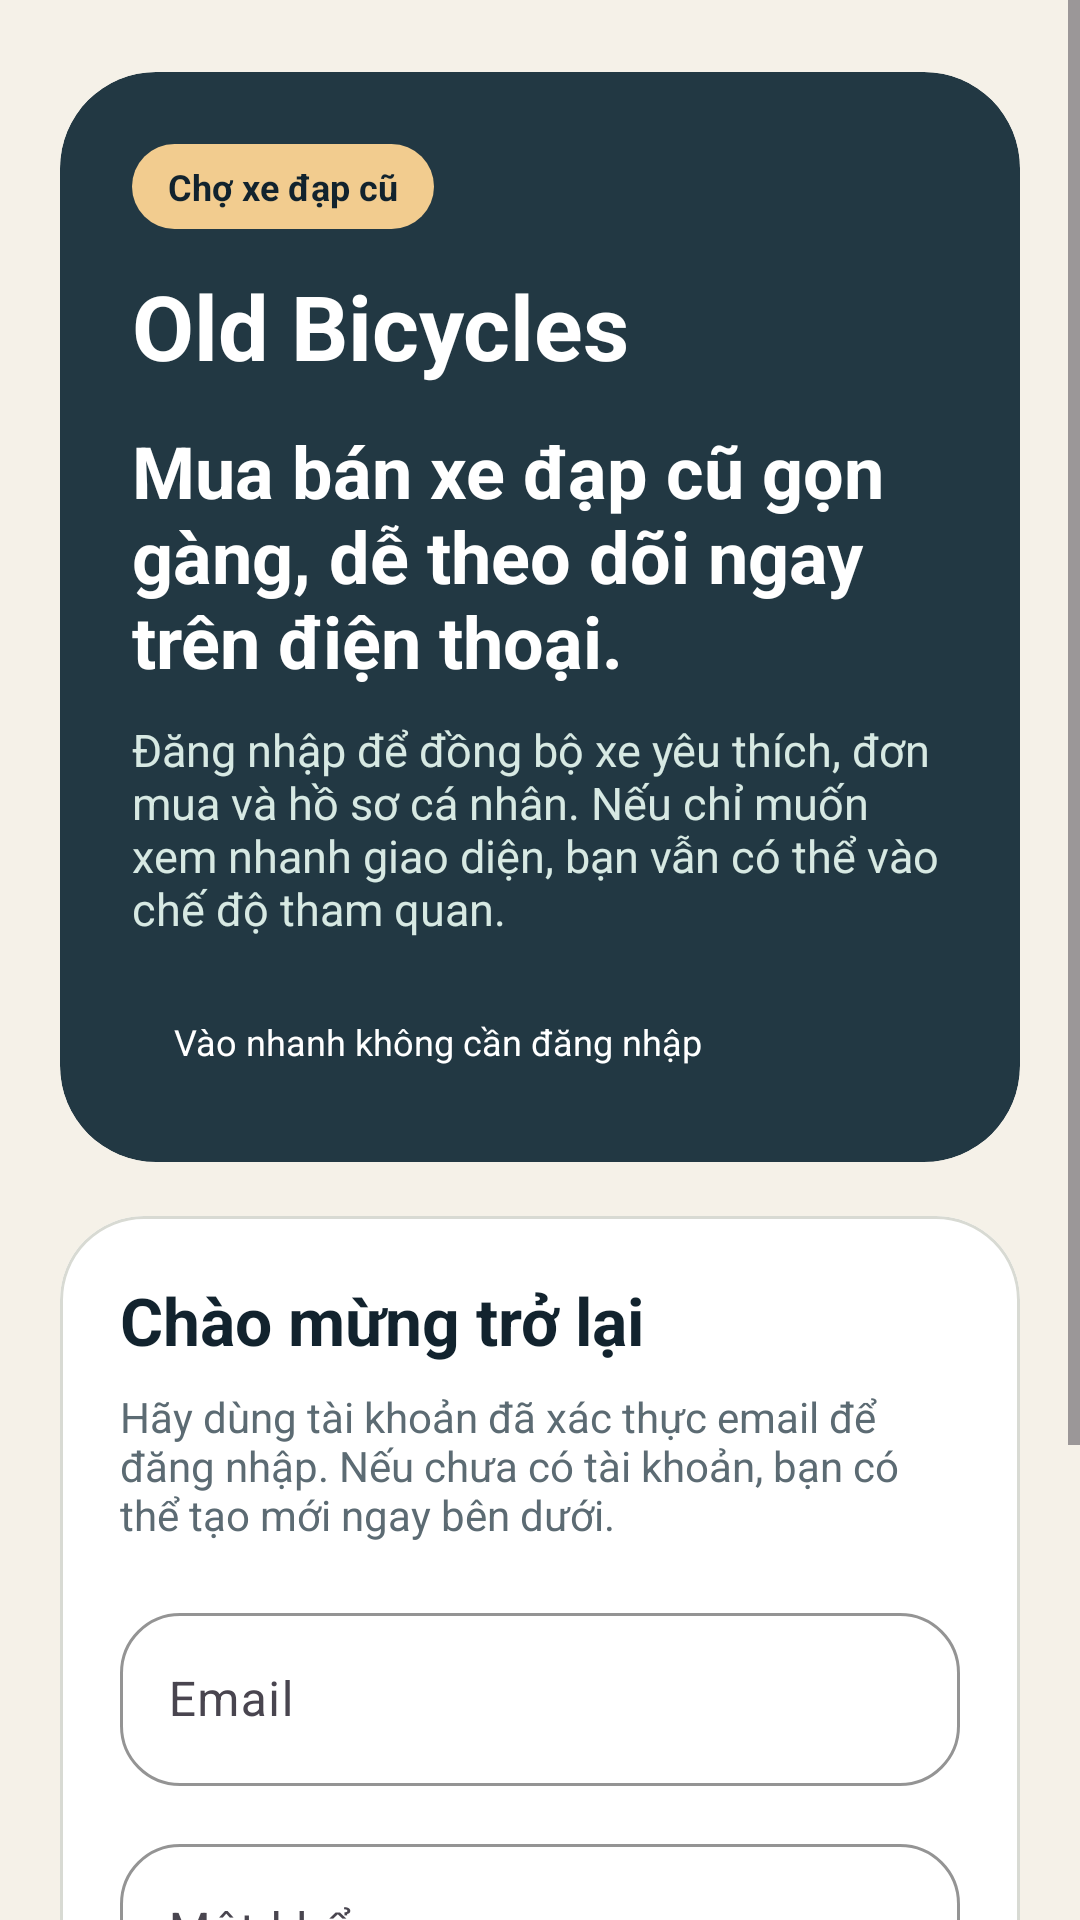

Reconstruct the res/layout file that produces this screen, plus the resources it refers to.
<!-- AndroidManifest.xml: application theme Theme.Mobile_OBS_ASM -->
<!-- res/layout/activity_login.xml -->
<?xml version="1.0" encoding="utf-8"?>
<androidx.constraintlayout.widget.ConstraintLayout xmlns:android="http://schemas.android.com/apk/res/android"
    xmlns:app="http://schemas.android.com/apk/res-auto"
    android:layout_width="match_parent"
    android:layout_height="match_parent"
    android:background="@color/screen_background">

    <ScrollView
        android:layout_width="0dp"
        android:layout_height="0dp"
        android:fillViewport="true"
        app:layout_constraintBottom_toBottomOf="parent"
        app:layout_constraintEnd_toEndOf="parent"
        app:layout_constraintStart_toStartOf="parent"
        app:layout_constraintTop_toTopOf="parent">

        <LinearLayout
            android:layout_width="match_parent"
            android:layout_height="wrap_content"
            android:orientation="vertical"
            android:paddingStart="20dp"
            android:paddingTop="24dp"
            android:paddingEnd="20dp"
            android:paddingBottom="24dp">

            <com.google.android.material.card.MaterialCardView
                android:layout_width="match_parent"
                android:layout_height="wrap_content"
                app:cardBackgroundColor="@color/primary_deep"
                app:cardCornerRadius="32dp"
                app:strokeWidth="0dp">

                <LinearLayout
                    android:layout_width="match_parent"
                    android:layout_height="wrap_content"
                    android:orientation="vertical"
                    android:padding="24dp">

                    <TextView
                        android:layout_width="wrap_content"
                        android:layout_height="wrap_content"
                        android:background="@drawable/bg_pill_warm"
                        android:paddingStart="12dp"
                        android:paddingTop="6dp"
                        android:paddingEnd="12dp"
                        android:paddingBottom="6dp"
                        android:text="@string/login_badge"
                        android:textColor="@color/text_primary"
                        android:textSize="12sp"
                        android:textStyle="bold" />

                    <TextView
                        android:layout_width="wrap_content"
                        android:layout_height="wrap_content"
                        android:layout_marginTop="12dp"
                        android:text="@string/app_name"
                        android:textColor="@color/white"
                        android:textSize="30sp"
                        android:textStyle="bold" />

                    <TextView
                        android:layout_width="match_parent"
                        android:layout_height="wrap_content"
                        android:layout_marginTop="12dp"
                        android:text="@string/login_headline"
                        android:textColor="@color/white"
                        android:textSize="24sp"
                        android:textStyle="bold" />

                    <TextView
                        android:layout_width="match_parent"
                        android:layout_height="wrap_content"
                        android:layout_marginTop="10dp"
                        android:text="@string/login_subtitle"
                        android:textColor="@color/primary_soft"
                        android:textSize="15sp" />

                    <TextView
                        android:layout_width="wrap_content"
                        android:layout_height="wrap_content"
                        android:layout_marginTop="18dp"
                        android:background="@drawable/bg_avatar_circle"
                        android:paddingStart="14dp"
                        android:paddingTop="8dp"
                        android:paddingEnd="14dp"
                        android:paddingBottom="8dp"
                        android:text="@string/login_stack_badge"
                        android:textColor="@color/white"
                        android:textSize="12sp" />
                </LinearLayout>
            </com.google.android.material.card.MaterialCardView>

            <com.google.android.material.card.MaterialCardView
                android:layout_width="match_parent"
                android:layout_height="wrap_content"
                android:layout_marginTop="18dp"
                app:cardBackgroundColor="@color/surface"
                app:cardCornerRadius="28dp"
                app:strokeColor="@color/divider"
                app:strokeWidth="1dp">

                <LinearLayout
                    android:layout_width="match_parent"
                    android:layout_height="wrap_content"
                    android:orientation="vertical"
                    android:padding="20dp">

                    <TextView
                        android:layout_width="wrap_content"
                        android:layout_height="wrap_content"
                        android:text="@string/login_title"
                        android:textColor="@color/text_primary"
                        android:textSize="22sp"
                        android:textStyle="bold" />

                    <TextView
                        android:layout_width="match_parent"
                        android:layout_height="wrap_content"
                        android:layout_marginTop="8dp"
                        android:text="@string/login_helper"
                        android:textColor="@color/text_secondary"
                        android:textSize="14sp" />

                    <com.google.android.material.textfield.TextInputLayout
                        android:id="@+id/layoutEmail"
                        android:layout_width="match_parent"
                        android:layout_height="wrap_content"
                        android:layout_marginTop="18dp"
                        android:hint="@string/login_email_hint">

                        <com.google.android.material.textfield.TextInputEditText
                            android:id="@+id/inputEmail"
                            android:layout_width="match_parent"
                            android:layout_height="wrap_content"
                            android:inputType="textEmailAddress"
                            android:paddingTop="18dp"
                            android:paddingBottom="18dp" />
                    </com.google.android.material.textfield.TextInputLayout>

                    <com.google.android.material.textfield.TextInputLayout
                        android:id="@+id/layoutPassword"
                        android:layout_width="match_parent"
                        android:layout_height="wrap_content"
                        android:layout_marginTop="14dp"
                        android:hint="@string/login_password_hint">

                        <com.google.android.material.textfield.TextInputEditText
                            android:id="@+id/inputPassword"
                            android:layout_width="match_parent"
                            android:layout_height="wrap_content"
                            android:inputType="textPassword"
                            android:paddingTop="18dp"
                            android:paddingBottom="18dp" />
                    </com.google.android.material.textfield.TextInputLayout>

                    <com.google.android.material.button.MaterialButton
                        android:id="@+id/buttonLogin"
                        android:layout_width="match_parent"
                        android:layout_height="wrap_content"
                        android:layout_marginTop="20dp"
                        android:text="@string/login_primary_action"
                        app:backgroundTint="@color/accent_orange" />

                    <com.google.android.material.button.MaterialButton
                        android:id="@+id/buttonOpenDemo"
                        style="@style/Widget.Material3.Button.OutlinedButton"
                        android:layout_width="match_parent"
                        android:layout_height="wrap_content"
                        android:layout_marginTop="12dp"
                        android:text="@string/login_secondary_action"
                        app:strokeColor="@color/divider" />
                </LinearLayout>
            </com.google.android.material.card.MaterialCardView>
        </LinearLayout>
    </ScrollView>

</androidx.constraintlayout.widget.ConstraintLayout>
<!-- resources referenced by this layout -->
<resources>
  <color name="accent_orange">#E9724C</color>
  <color name="divider">#D8DAD3</color>
  <color name="primary_deep">#223843</color>
  <color name="primary_soft">#D7E9E3</color>
  <color name="screen_background">#F5F1E8</color>
  <color name="surface">#FFFFFFFF</color>
  <color name="text_primary">#12232E</color>
  <color name="text_secondary">#5C6B73</color>
  <color name="white">#FFFFFFFF</color>
  <!-- drawable bg_pill_warm (drawable) -->
  <?xml version="1.0" encoding="utf-8"?>
  <shape xmlns:android="http://schemas.android.com/apk/res/android">
      <solid android:color="@color/accent_gold" />
      <corners android:radius="999dp" />
  </shape>
  <string name="app_name">Old Bicycles</string>
  <string name="login_badge">Chợ xe đạp cũ</string>
  <string name="login_email_hint">Email</string>
  <string name="login_headline">Mua bán xe đạp cũ gọn gàng, dễ theo dõi ngay trên điện thoại.</string>
  <string name="login_helper">Hãy dùng tài khoản đã xác thực email để đăng nhập. Nếu chưa có tài khoản, bạn có thể tạo mới ngay bên dưới.</string>
  <string name="login_password_hint">Mật khẩu</string>
  <string name="login_primary_action">Đăng nhập</string>
  <string name="login_secondary_action">Tạo tài khoản</string>
  <string name="login_stack_badge">Vào nhanh không cần đăng nhập</string>
  <string name="login_subtitle">Đăng nhập để đồng bộ xe yêu thích, đơn mua và hồ sơ cá nhân. Nếu chỉ muốn xem nhanh giao diện, bạn vẫn có thể vào chế độ tham quan.</string>
  <string name="login_title">Chào mừng trở lại</string>
  <style name="Theme.Mobile_OBS_ASM" parent="Base.Theme.Mobile_OBS_ASM" />
  <color name="accent_gold">#F2CC8F</color>
  <style name="Base.Theme.Mobile_OBS_ASM" parent="Theme.Material3.DayNight.NoActionBar">
          <item name="colorPrimary">@color/primary_deep</item>
          <item name="colorOnPrimary">@color/white</item>
          <item name="colorSecondary">@color/accent_orange</item>
          <item name="colorOnSecondary">@color/white</item>
          <item name="android:colorBackground">@color/screen_background</item>
          <item name="colorSurface">@color/surface</item>
          <item name="android:textColor">@color/text_primary</item>
          <item name="colorOutline">@color/divider</item>
          <item name="materialButtonStyle">@style/Widget.MobileOBS.Button</item>
          <item name="textInputStyle">@style/Widget.MobileOBS.TextInputLayout</item>
      </style>
  <style name="Widget.MobileOBS.Button" parent="Widget.Material3.Button">
          <item name="android:minHeight">54dp</item>
          <item name="cornerRadius">18dp</item>
      </style>
  <style name="Widget.MobileOBS.TextInputLayout" parent="Widget.Material3.TextInputLayout.OutlinedBox">
          <item name="boxCornerRadiusTopStart">20dp</item>
          <item name="boxCornerRadiusTopEnd">20dp</item>
          <item name="boxCornerRadiusBottomStart">20dp</item>
          <item name="boxCornerRadiusBottomEnd">20dp</item>
          <item name="boxStrokeColor">@color/divider</item>
          <item name="hintTextColor">@color/text_secondary</item>
      </style>
</resources>
